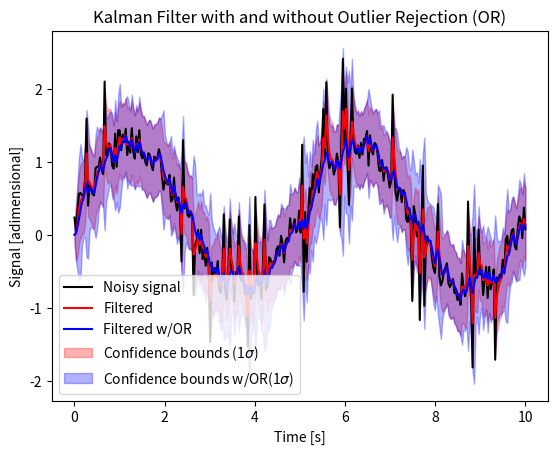

Reproduce this figure in Python.
#!/usr/bin/env python
# Author: Matias Mattamala
# Description: Numpy-based kalman filter with oulier rejection
# This is the same used in Wild Visual Navigation 
# https://github.com/leggedrobotics/wild_visual_navigation/blob/main/wild_visual_navigation/utils/kalman_filter.py
#
# Dependencies
#  python3 -m venv env
#  source activate env/bin/activate
#  pip install numpy matplotlib

import numpy as np


class KalmanFilter:
    def __init__(
        self,
        dim_state: int = 1,
        dim_control: int = 1,
        dim_meas: int = 1,
        outlier_rejection: str = "none",
        outlier_delta: float = 1.0,
    ):
        super().__init__()

        # Store dimensions
        self._dim_state = dim_state
        self._dim_control = dim_control
        self._dim_meas = dim_meas

        # Prediction model
        self._proc_model = np.eye(dim_state)
        self._proc_cov = np.eye(dim_state)
        self._control_model = np.eye(dim_state, dim_control)

        # Measurement model
        self._meas_model = np.eye(dim_meas, dim_state)
        self._meas_cov = np.eye(dim_meas, dim_meas)

        # Outlier rejection
        self._outlier_rejection = outlier_rejection
        self._outlier_delta = outlier_delta

    def init_process_model(self, proc_model=None, proc_cov=None, control_model=None):
        # Initialize process model
        if proc_model is not None:
            assert (
                self._proc_model.shape == proc_model.shape
            ), f"Desired state doesn't match {self._proc_model.shape} (expected) != {proc_model.shape} (new)"
            self._proc_model = proc_model

        # Initialize process model covariance
        if proc_cov is not None:
            assert (
                self._proc_cov.shape == proc_cov.shape
            ), f"Desired state doesn't match {self._proc_cov.shape} (expected) != {proc_cov.shape} (new)"
            self._proc_cov = proc_cov

        # Initialize control
        if control_model is not None:
            assert (
                self._control_model.shape == control_model.shape
            ), f"Desired state doesn't match {self._control_model.shape} (expected) != {control_model.shape} (new)"
            self._control_model = control_model

    def init_meas_model(self, meas_model=None, meas_cov=None):
        # Initialize measurement model
        if meas_model is not None:
            assert (
                self._meas_model.shape == meas_model.shape
            ), f"Desired state doesn't match {self._meas_model.shape} (expected) != {meas_model.shape} (new)"
            self._meas_model = meas_model

        # Initialize measurement model covariance
        if meas_cov is not None:
            assert (
                self._meas_cov.shape == meas_cov.shape
            ), f"Desired state doesn't match {self._meas_cov.shape} (expected) != {meas_cov.shape} (new)"
            self._meas_cov = meas_cov

    def prediction(self, state: np.ndarray, state_cov: np.ndarray, control: np.ndarray = None):
        # Update prior
        if control is None:
            state = self._proc_model @ state
        else:
            state = self._proc_model @ state + self._control_model @ control

        # Update covariance
        state_cov = self._proc_model @ state_cov @ self._proc_model.T + self._proc_cov

        return state, state_cov

    def correction(self, state: np.ndarray, state_cov: np.ndarray, meas: np.ndarray):
        # Innovation
        innovation = meas - self._meas_model @ state

        # Get outlier rejection weight
        outlier_weight = self._get_outlier_weight(innovation, self._meas_cov)

        # Innovation covariance
        innovation_cov = self._meas_model @ state_cov @ self._meas_model.T + self._meas_cov

        # Kalman gain
        kalman_gain = outlier_weight * state_cov @ self._meas_model.T @ np.linalg.inv(innovation_cov)

        # Updated state
        state = state + (kalman_gain @ innovation)
        state_cov = (np.eye(self._dim_state) - kalman_gain @ self._meas_model) @ state_cov

        return state, state_cov

    def _get_outlier_weight(self, error: np.ndarray, cov: np.ndarray):
        if self._outlier_rejection != "none":
            # Compute residual
            r = np.sqrt(error.T @ np.linalg.inv(cov) @ error)

            # Apply outlier rejection strategy
            if self._outlier_rejection == "hard":
                weight = 0.0 if r.item() >= self._outlier_delta else 1.0

            elif self._outlier_rejection == "huber":
                # Prepare Huber loss
                abs_r = np.abs(r)
                weight = 1.0 if abs_r <= self._outlier_delta else (self._outlier_delta / abs_r).item()
                return weight
            else:
                print(f"Outlier rejection due to invalid option outlier_rejection [{self._outlier_rejection}].")
                return 1.0
        else:
            return 1.0

    def step(self, state, state_cov, meas, control=None):
        state, state_cov = self.prediction(state, state_cov, control)
        state, state_cov = self.correction(state, state_cov, meas)
        return state, state_cov


def run_kalman_filter():
    """Tests Kalman Filter"""

    import matplotlib.pyplot as plt

    # Normal KF
    kf1 = KalmanFilter(dim_state=1, dim_control=1, dim_meas=1, outlier_rejection="none")
    kf1.init_process_model(proc_model=np.eye(1) * 1, proc_cov=np.eye(1) * 0.5)
    kf1.init_meas_model(meas_model=np.eye(1), meas_cov=np.eye(1) * 1)

    # Outlier-robust KF
    kf2 = KalmanFilter(
        dim_state=1,
        dim_control=1,
        dim_meas=1,
        outlier_rejection="huber",
        outlier_delta=0.2,
    )
    kf2.init_process_model(proc_model=np.eye(1) * 1, proc_cov=np.eye(1) * 0.5)
    kf2.init_meas_model(meas_model=np.eye(1), meas_cov=np.eye(1) * 1)

    N = 300
    # Default signal
    t = np.linspace(0, 10, N)
    T = 5
    x = np.sin(t * 2 * np.pi / T)

    # Noises
    # Salt and pepper
    salt_pepper_noise = np.random.rand(N)
    min_v = 0.05
    max_v = 1.0 - min_v
    salt_pepper_noise[salt_pepper_noise >= max_v] = 1.0
    salt_pepper_noise[salt_pepper_noise <= min_v] = -1.0
    salt_pepper_noise[np.logical_and(salt_pepper_noise > min_v, salt_pepper_noise < max_v)] = 0.0
    # White noise
    white_noise = np.random.rand(N) / 2

    # Add noise to signal
    x_noisy = x + salt_pepper_noise + white_noise

    # Arrays to store the predictions
    x_e = np.zeros((2, N))
    x_cov = np.zeros((2, N))

    # Initial estimate and covariance
    e = np.array([0])
    cov = np.array([0.1])

    # Initial value
    x_e[0, 0] = x_e[1, 0] = e.item()
    x_cov[0, 0] = x_cov[1, 0] = cov.item()

    # Run
    for i in range(1, N):
        # Get sample
        s = x_noisy[i]

        # Get new estimate and cov
        e1, cov1 = kf1.step(x_e[0, i - 1][None], x_cov[0, i - 1][None], s[None])
        e2, cov2 = kf2.step(x_e[1, i - 1][None], x_cov[1, i - 1][None], s[None])

        # Save predictions
        x_e[0, i] = e1.item()
        x_cov[0, i] = cov1.item()
        x_e[1, i] = e2.item()
        x_cov[1, i] = cov2.item()

    # Plot
    plt.plot(t, x_noisy, label="Noisy signal", color="k")
    plt.plot(t, x_e[0], label="Filtered", color="r")
    plt.plot(t, x_e[1], label="Filtered w/OR", color="b")
    # plt.plot(t, x_cov[1], label="Cov - w/outlier rejection", color="g")
    plt.fill_between(
        t,
        x_e[0] - x_cov[0],
        x_e[0] + x_cov[0],
        alpha=0.3,
        label="Confidence bounds (1$\sigma$)",
        color="r",
    )
    plt.fill_between(
        t,
        x_e[1] - x_cov[1],
        x_e[1] + x_cov[1],
        alpha=0.3,
        label="Confidence bounds w/OR(1$\sigma$)",
        color="b",
    )
    plt.xlabel("Time [s]")
    plt.ylabel("Signal [adimensional]")
    plt.title("Kalman Filter with and without Outlier Rejection (OR)")
    plt.legend()
    plt.show()


if __name__ == "__main__":
    run_kalman_filter()